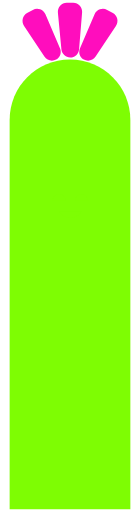
t = 0.00 s
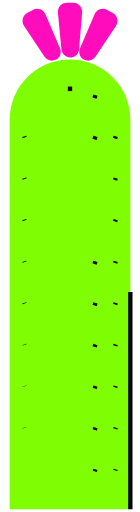
t = 1.20 s
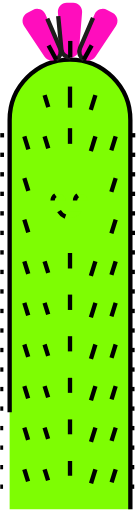
t = 2.40 s
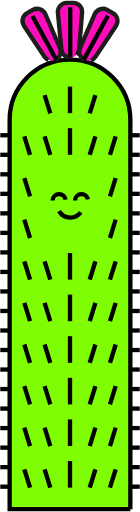
t = 3.60 s
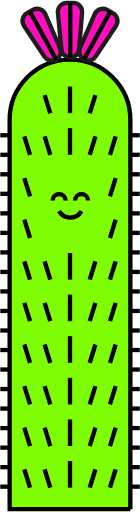
t = 4.80 s
t = 6.00 s: frame unchanged from t = 4.80 s, image omitted

The animated SVG that drew these frames (rendered in a browser with its animation timeline set to each time). Animation: 92 CSS @keyframes rules; one cycle of 7.20 s, repeats indefinitely.

<svg width="162px" height="492px" viewBox="0 0 162 592" version="1.1" xmlns="http://www.w3.org/2000/svg" xmlns:xlink="http://www.w3.org/1999/xlink" style="">
    <!-- Generator: Sketch 49.3 (51167) - http://www.bohemiancoding.com/sketch -->
    <desc>Created with Sketch.</desc>
    <defs></defs>
    <g id="Page-1" stroke="none" stroke-width="1" fill="none" fill-rule="evenodd">
        <g id="arrojadoa" transform="translate(0.000000, 2.000000)" fill-rule="nonzero" stroke-width="5">
            <path d="M150.84,587 L150.84,136.56 C150.839999,97.9884339 119.571566,66.7200021 81,66.7200021 C42.4284339,66.7200021 11.1600011,97.9884339 11.16,136.56 L11.16,587 L150.84,587 Z" id="Shape" stroke="#000000" fill="#7EFD03" class="edTJpVtj_0"></path>
            <path d="M81,97.95 L81,128.76" id="Shape" stroke="#000000" fill="#7EFD03" class="edTJpVtj_1"></path>
            <path d="M110.4,107.86 L103.8,129.06" id="Shape" stroke="#000000" fill="#7EFD03" class="edTJpVtj_2"></path>
            <path d="M110.4,155.7 L103.8,176.9" id="Shape" stroke="#000000" fill="#7EFD03" class="edTJpVtj_3"></path>
            <path d="M110.4,300.13 L103.8,321.33" id="Shape" stroke="#000000" fill="#7EFD03" class="edTJpVtj_4"></path>
            <path d="M110.4,348.28 L103.8,369.47" id="Shape" stroke="#000000" fill="#7EFD03" class="edTJpVtj_5"></path>
            <path d="M110.4,396.42 L103.8,417.62" id="Shape" stroke="#000000" fill="#7EFD03" class="edTJpVtj_6"></path>
            <path d="M110.4,444.56 L103.8,465.76" id="Shape" stroke="#000000" fill="#7EFD03" class="edTJpVtj_7"></path>
            <path d="M110.4,492.71 L103.8,513.9" id="Shape" stroke="#000000" fill="#7EFD03" class="edTJpVtj_8"></path>
            <path d="M110.4,540.85 L103.8,562.05" id="Shape" stroke="#000000" fill="#7EFD03" class="edTJpVtj_9"></path>
            <path d="M133.84,155.7 L127.24,176.9" id="Shape" stroke="#000000" fill="#7EFD03" class="edTJpVtj_10"></path>
            <path d="M133.84,203.85 L127.24,225.04" id="Shape" stroke="#000000" fill="#7EFD03" class="edTJpVtj_11"></path>
            <path d="M133.84,251.99 L127.24,273.19" id="Shape" stroke="#000000" fill="#7EFD03" class="edTJpVtj_12"></path>
            <path d="M133.84,300.13 L127.24,321.33" id="Shape" stroke="#000000" fill="#7EFD03" class="edTJpVtj_13"></path>
            <path d="M133.84,348.28 L127.24,369.47" id="Shape" stroke="#000000" fill="#7EFD03" class="edTJpVtj_14"></path>
            <path d="M133.84,396.42 L127.24,417.62" id="Shape" stroke="#000000" fill="#7EFD03" class="edTJpVtj_15"></path>
            <path d="M133.84,444.56 L127.24,465.76" id="Shape" stroke="#000000" fill="#7EFD03" class="edTJpVtj_16"></path>
            <path d="M133.84,492.71 L127.24,513.9" id="Shape" stroke="#000000" fill="#7EFD03" class="edTJpVtj_17"></path>
            <path d="M133.84,540.85 L127.24,562.05" id="Shape" stroke="#000000" fill="#7EFD03" class="edTJpVtj_18"></path>
            <path d="M28.16,155.7 L34.76,176.9" id="Shape" stroke="#000000" fill="#7EFD03" class="edTJpVtj_19"></path>
            <path d="M28.16,203.85 L34.76,225.04" id="Shape" stroke="#000000" fill="#7EFD03" class="edTJpVtj_20"></path>
            <path d="M28.16,251.99 L34.76,273.19" id="Shape" stroke="#000000" fill="#7EFD03" class="edTJpVtj_21"></path>
            <path d="M28.16,300.13 L34.76,321.33" id="Shape" stroke="#000000" fill="#7EFD03" class="edTJpVtj_22"></path>
            <path d="M28.16,348.28 L34.76,369.47" id="Shape" stroke="#000000" fill="#7EFD03" class="edTJpVtj_23"></path>
            <path d="M28.16,396.42 L34.76,417.62" id="Shape" stroke="#000000" fill="#7EFD03" class="edTJpVtj_24"></path>
            <path d="M28.16,444.56 L34.76,465.76" id="Shape" stroke="#000000" fill="#7EFD03" class="edTJpVtj_25"></path>
            <path d="M28.16,492.71 L34.76,513.9" id="Shape" stroke="#000000" fill="#7EFD03" class="edTJpVtj_26"></path>
            <path d="M28.16,540.85 L34.76,562.05" id="Shape" stroke="#000000" fill="#7EFD03" class="edTJpVtj_27"></path>
            <path d="M51.6,107.86 L58.2,129.06" id="Shape" stroke="#000000" fill="#7EFD03" class="edTJpVtj_28"></path>
            <path d="M51.6,155.7 L58.2,176.9" id="Shape" stroke="#000000" fill="#7EFD03" class="edTJpVtj_29"></path>
            <path d="M51.6,300.13 L58.2,321.33" id="Shape" stroke="#000000" fill="#7EFD03" class="edTJpVtj_30"></path>
            <path d="M51.6,348.28 L58.2,369.47" id="Shape" stroke="#000000" fill="#7EFD03" class="edTJpVtj_31"></path>
            <path d="M51.6,396.42 L58.2,417.62" id="Shape" stroke="#000000" fill="#7EFD03" class="edTJpVtj_32"></path>
            <path d="M51.6,444.56 L58.2,465.76" id="Shape" stroke="#000000" fill="#7EFD03" class="edTJpVtj_33"></path>
            <path d="M51.6,492.71 L58.2,513.9" id="Shape" stroke="#000000" fill="#7EFD03" class="edTJpVtj_34"></path>
            <path d="M51.6,540.85 L58.2,562.05" id="Shape" stroke="#000000" fill="#7EFD03" class="edTJpVtj_35"></path>
            <path d="M81,146.09 L81,176.9" id="Shape" stroke="#000000" fill="#7EFD03" class="edTJpVtj_36"></path>
            <path d="M81,290.52 L81,321.33" id="Shape" stroke="#000000" fill="#7EFD03" class="edTJpVtj_37"></path>
            <path d="M81,338.66 L81,369.47" id="Shape" stroke="#000000" fill="#7EFD03" class="edTJpVtj_38"></path>
            <path d="M81,386.8 L81,417.62" id="Shape" stroke="#000000" fill="#7EFD03" class="edTJpVtj_39"></path>
            <path d="M81,434.95 L81,465.76" id="Shape" stroke="#000000" fill="#7EFD03" class="edTJpVtj_40"></path>
            <path d="M81,483.09 L81,513.9" id="Shape" stroke="#000000" fill="#7EFD03" class="edTJpVtj_41"></path>
            <path d="M81,531.23 L81,562.05" id="Shape" stroke="#000000" fill="#7EFD03" class="edTJpVtj_42"></path>
            <path d="M150.84,154.3 L161.69,154.3" id="Shape" stroke="#000000" fill="#7EFD03" class="edTJpVtj_43"></path>
            <path d="M150.84,176.89 L161.69,176.89" id="Shape" stroke="#000000" fill="#7EFD03" class="edTJpVtj_44"></path>
            <path d="M150.84,199.48 L161.69,199.48" id="Shape" stroke="#000000" fill="#7EFD03" class="edTJpVtj_45"></path>
            <path d="M150.84,222.07 L161.69,222.07" id="Shape" stroke="#000000" fill="#7EFD03" class="edTJpVtj_46"></path>
            <path d="M150.84,244.66 L161.69,244.66" id="Shape" stroke="#000000" fill="#7EFD03" class="edTJpVtj_47"></path>
            <path d="M150.84,267.25 L161.69,267.25" id="Shape" stroke="#000000" fill="#7EFD03" class="edTJpVtj_48"></path>
            <path d="M150.84,289.84 L161.69,289.84" id="Shape" stroke="#000000" fill="#7EFD03" class="edTJpVtj_49"></path>
            <path d="M150.84,312.43 L161.69,312.43" id="Shape" stroke="#000000" fill="#7EFD03" class="edTJpVtj_50"></path>
            <path d="M150.84,335.02 L161.69,335.02" id="Shape" stroke="#000000" fill="#7EFD03" class="edTJpVtj_51"></path>
            <path d="M150.84,357.61 L161.69,357.61" id="Shape" stroke="#000000" fill="#7EFD03" class="edTJpVtj_52"></path>
            <path d="M150.84,380.2 L161.69,380.2" id="Shape" stroke="#000000" fill="#7EFD03" class="edTJpVtj_53"></path>
            <path d="M150.84,402.79 L161.69,402.79" id="Shape" stroke="#000000" fill="#7EFD03" class="edTJpVtj_54"></path>
            <path d="M150.84,425.38 L161.69,425.38" id="Shape" stroke="#000000" fill="#7EFD03" class="edTJpVtj_55"></path>
            <path d="M150.84,447.97 L161.69,447.97" id="Shape" stroke="#000000" fill="#7EFD03" class="edTJpVtj_56"></path>
            <path d="M150.84,470.56 L161.69,470.56" id="Shape" stroke="#000000" fill="#7EFD03" class="edTJpVtj_57"></path>
            <path d="M150.84,493.15 L161.69,493.15" id="Shape" stroke="#000000" fill="#7EFD03" class="edTJpVtj_58"></path>
            <path d="M150.84,515.74 L161.69,515.74" id="Shape" stroke="#000000" fill="#7EFD03" class="edTJpVtj_59"></path>
            <path d="M150.84,538.33 L161.69,538.33" id="Shape" stroke="#000000" fill="#7EFD03" class="edTJpVtj_60"></path>
            <path d="M150.84,560.92 L161.69,560.92" id="Shape" stroke="#000000" fill="#7EFD03" class="edTJpVtj_61"></path>
            <path d="M0.31,154.3 L11.16,154.3" id="Shape" stroke="#000000" fill="#7EFD03" class="edTJpVtj_62"></path>
            <path d="M0.31,176.89 L11.16,176.89" id="Shape" stroke="#000000" fill="#7EFD03" class="edTJpVtj_63"></path>
            <path d="M0.31,199.48 L11.16,199.48" id="Shape" stroke="#000000" fill="#7EFD03" class="edTJpVtj_64"></path>
            <path d="M0.31,222.07 L11.16,222.07" id="Shape" stroke="#000000" fill="#7EFD03" class="edTJpVtj_65"></path>
            <path d="M0.31,244.66 L11.16,244.66" id="Shape" stroke="#000000" fill="#7EFD03" class="edTJpVtj_66"></path>
            <path d="M0.31,267.25 L11.16,267.25" id="Shape" stroke="#000000" fill="#7EFD03" class="edTJpVtj_67"></path>
            <path d="M0.31,289.84 L11.16,289.84" id="Shape" stroke="#000000" fill="#7EFD03" class="edTJpVtj_68"></path>
            <path d="M0.31,312.43 L11.16,312.43" id="Shape" stroke="#000000" fill="#7EFD03" class="edTJpVtj_69"></path>
            <path d="M0.31,335.02 L11.16,335.02" id="Shape" stroke="#000000" fill="#7EFD03" class="edTJpVtj_70"></path>
            <path d="M0.31,357.61 L11.16,357.61" id="Shape" stroke="#000000" fill="#7EFD03" class="edTJpVtj_71"></path>
            <path d="M0.31,380.2 L11.16,380.2" id="Shape" stroke="#000000" fill="#7EFD03" class="edTJpVtj_72"></path>
            <path d="M0.31,402.79 L11.16,402.79" id="Shape" stroke="#000000" fill="#7EFD03" class="edTJpVtj_73"></path>
            <path d="M0.31,425.38 L11.16,425.38" id="Shape" stroke="#000000" fill="#7EFD03" class="edTJpVtj_74"></path>
            <path d="M0.31,447.97 L11.16,447.97" id="Shape" stroke="#000000" fill="#7EFD03" class="edTJpVtj_75"></path>
            <path d="M0.31,470.56 L11.16,470.56" id="Shape" stroke="#000000" fill="#7EFD03" class="edTJpVtj_76"></path>
            <path d="M0.31,493.15 L11.16,493.15" id="Shape" stroke="#000000" fill="#7EFD03" class="edTJpVtj_77"></path>
            <path d="M0.31,515.74 L11.16,515.74" id="Shape" stroke="#000000" fill="#7EFD03" class="edTJpVtj_78"></path>
            <path d="M0.31,538.33 L11.16,538.33" id="Shape" stroke="#000000" fill="#7EFD03" class="edTJpVtj_79"></path>
            <path d="M0.31,560.92 L11.16,560.92" id="Shape" stroke="#000000" fill="#7EFD03" class="edTJpVtj_80"></path>
            <path d="M81.29,64.38 C75.9468816,64.3275553 71.5183351,60.2236824 71.06,54.9 L67,12.51 C66.6998184,9.60057407 67.6338743,6.69864986 69.5748096,4.51058266 C71.515745,2.32251546 74.2855397,1.0489921 77.21,1 L84.79,1 C87.6867387,1.0495319 90.4323595,2.30169325 92.3689912,4.45645683 C94.3056229,6.61122041 95.2587514,9.4744158 95,12.36 L91.5,54.75 C91.1158893,60.125304 86.6785631,64.3105588 81.29,64.38 Z" id="Shape" stroke="#1D1D1B" fill="#FF0DBD" class="edTJpVtj_81"></path>
            <path d="M97,66.76 C92.3421916,64.1334284 90.4419635,58.3981157 92.61,53.51 L109.45,14.4 C110.580093,11.6838031 112.804728,9.57118006 115.575636,8.58279441 C118.346544,7.59440876 121.406003,7.82218977 124,9.21 L130.64,12.87 C133.173744,14.3055187 134.991954,16.7349572 135.654819,19.5706551 C136.317685,22.4063529 135.764836,25.3900444 134.13,27.8 L110.63,63.25 C107.694676,67.7919076 101.763997,69.3191772 97,66.76 Z" id="Shape" stroke="#1D1D1B" fill="#FF0DBD" class="edTJpVtj_82"></path>
            <path d="M65,66.76 C69.6578084,64.1334284 71.5580365,58.3981157 69.39,53.51 L52.58,14.4 C51.4508138,11.6754881 49.2209555,9.55638675 46.4424978,8.56734726 C43.66404,7.57830778 40.5967379,7.81179438 38,9.21 L31.36,12.87 C28.8262559,14.3055187 27.0080462,16.7349572 26.3451805,19.5706551 C25.6823148,22.4063529 26.2351645,25.3900444 27.87,27.8 L51.37,63.25 C54.305324,67.7919076 60.2360034,69.3191772 65,66.76 Z" id="Shape" stroke="#1D1D1B" fill="#FF0DBD" class="edTJpVtj_83"></path>
            <path d="M68.31,242.08 C71.0189214,246.687969 75.964756,249.517592 81.31,249.517592 C86.655244,249.517592 91.6010786,246.687969 94.31,242.08" id="Shape" stroke="#000000" fill="#7EFD03" class="edTJpVtj_84"></path>
            <path d="M60.84,229.75 C60.9881386,225.673497 64.3358059,222.445273 68.415,222.445273 C72.4941941,222.445273 75.8418614,225.673497 75.99,229.75" id="Shape" stroke="#000000" fill="#7EFD03" class="edTJpVtj_85"></path>
            <path d="M86.78,229.75 C86.9281386,225.673497 90.2758059,222.445273 94.355,222.445273 C98.4341941,222.445273 101.781861,225.673497 101.93,229.75" id="Shape" stroke="#000000" fill="#7EFD03" class="edTJpVtj_86"></path>
            <path d="M81.29,64.38 L81.29,0.96" id="Shape" stroke="#000000" fill="#7EFD03" class="edTJpVtj_87"></path>
            <path d="M96.97,66.76 L127.58,11.2" id="Shape" stroke="#000000" fill="#7EFD03" class="edTJpVtj_88"></path>
            <path d="M65.03,66.76 L34.66,11.07" id="Shape" stroke="#000000" fill="#7EFD03" class="edTJpVtj_89"></path>
        </g>
    </g>
<style data-made-with="vivus-instant">.edTJpVtj_0{stroke-dasharray:1260 1262;stroke-dashoffset:1261;animation:edTJpVtj_draw_0 7200ms linear 0ms infinite,edTJpVtj_fade 7200ms linear 0ms infinite;}.edTJpVtj_1{stroke-dasharray:31 33;stroke-dashoffset:32;animation:edTJpVtj_draw_1 7200ms linear 0ms infinite,edTJpVtj_fade 7200ms linear 0ms infinite;}.edTJpVtj_2{stroke-dasharray:23 25;stroke-dashoffset:24;animation:edTJpVtj_draw_2 7200ms linear 0ms infinite,edTJpVtj_fade 7200ms linear 0ms infinite;}.edTJpVtj_3{stroke-dasharray:23 25;stroke-dashoffset:24;animation:edTJpVtj_draw_3 7200ms linear 0ms infinite,edTJpVtj_fade 7200ms linear 0ms infinite;}.edTJpVtj_4{stroke-dasharray:23 25;stroke-dashoffset:24;animation:edTJpVtj_draw_4 7200ms linear 0ms infinite,edTJpVtj_fade 7200ms linear 0ms infinite;}.edTJpVtj_5{stroke-dasharray:23 25;stroke-dashoffset:24;animation:edTJpVtj_draw_5 7200ms linear 0ms infinite,edTJpVtj_fade 7200ms linear 0ms infinite;}.edTJpVtj_6{stroke-dasharray:23 25;stroke-dashoffset:24;animation:edTJpVtj_draw_6 7200ms linear 0ms infinite,edTJpVtj_fade 7200ms linear 0ms infinite;}.edTJpVtj_7{stroke-dasharray:23 25;stroke-dashoffset:24;animation:edTJpVtj_draw_7 7200ms linear 0ms infinite,edTJpVtj_fade 7200ms linear 0ms infinite;}.edTJpVtj_8{stroke-dasharray:23 25;stroke-dashoffset:24;animation:edTJpVtj_draw_8 7200ms linear 0ms infinite,edTJpVtj_fade 7200ms linear 0ms infinite;}.edTJpVtj_9{stroke-dasharray:23 25;stroke-dashoffset:24;animation:edTJpVtj_draw_9 7200ms linear 0ms infinite,edTJpVtj_fade 7200ms linear 0ms infinite;}.edTJpVtj_10{stroke-dasharray:23 25;stroke-dashoffset:24;animation:edTJpVtj_draw_10 7200ms linear 0ms infinite,edTJpVtj_fade 7200ms linear 0ms infinite;}.edTJpVtj_11{stroke-dasharray:23 25;stroke-dashoffset:24;animation:edTJpVtj_draw_11 7200ms linear 0ms infinite,edTJpVtj_fade 7200ms linear 0ms infinite;}.edTJpVtj_12{stroke-dasharray:23 25;stroke-dashoffset:24;animation:edTJpVtj_draw_12 7200ms linear 0ms infinite,edTJpVtj_fade 7200ms linear 0ms infinite;}.edTJpVtj_13{stroke-dasharray:23 25;stroke-dashoffset:24;animation:edTJpVtj_draw_13 7200ms linear 0ms infinite,edTJpVtj_fade 7200ms linear 0ms infinite;}.edTJpVtj_14{stroke-dasharray:23 25;stroke-dashoffset:24;animation:edTJpVtj_draw_14 7200ms linear 0ms infinite,edTJpVtj_fade 7200ms linear 0ms infinite;}.edTJpVtj_15{stroke-dasharray:23 25;stroke-dashoffset:24;animation:edTJpVtj_draw_15 7200ms linear 0ms infinite,edTJpVtj_fade 7200ms linear 0ms infinite;}.edTJpVtj_16{stroke-dasharray:23 25;stroke-dashoffset:24;animation:edTJpVtj_draw_16 7200ms linear 0ms infinite,edTJpVtj_fade 7200ms linear 0ms infinite;}.edTJpVtj_17{stroke-dasharray:23 25;stroke-dashoffset:24;animation:edTJpVtj_draw_17 7200ms linear 0ms infinite,edTJpVtj_fade 7200ms linear 0ms infinite;}.edTJpVtj_18{stroke-dasharray:23 25;stroke-dashoffset:24;animation:edTJpVtj_draw_18 7200ms linear 0ms infinite,edTJpVtj_fade 7200ms linear 0ms infinite;}.edTJpVtj_19{stroke-dasharray:23 25;stroke-dashoffset:24;animation:edTJpVtj_draw_19 7200ms linear 0ms infinite,edTJpVtj_fade 7200ms linear 0ms infinite;}.edTJpVtj_20{stroke-dasharray:23 25;stroke-dashoffset:24;animation:edTJpVtj_draw_20 7200ms linear 0ms infinite,edTJpVtj_fade 7200ms linear 0ms infinite;}.edTJpVtj_21{stroke-dasharray:23 25;stroke-dashoffset:24;animation:edTJpVtj_draw_21 7200ms linear 0ms infinite,edTJpVtj_fade 7200ms linear 0ms infinite;}.edTJpVtj_22{stroke-dasharray:23 25;stroke-dashoffset:24;animation:edTJpVtj_draw_22 7200ms linear 0ms infinite,edTJpVtj_fade 7200ms linear 0ms infinite;}.edTJpVtj_23{stroke-dasharray:23 25;stroke-dashoffset:24;animation:edTJpVtj_draw_23 7200ms linear 0ms infinite,edTJpVtj_fade 7200ms linear 0ms infinite;}.edTJpVtj_24{stroke-dasharray:23 25;stroke-dashoffset:24;animation:edTJpVtj_draw_24 7200ms linear 0ms infinite,edTJpVtj_fade 7200ms linear 0ms infinite;}.edTJpVtj_25{stroke-dasharray:23 25;stroke-dashoffset:24;animation:edTJpVtj_draw_25 7200ms linear 0ms infinite,edTJpVtj_fade 7200ms linear 0ms infinite;}.edTJpVtj_26{stroke-dasharray:23 25;stroke-dashoffset:24;animation:edTJpVtj_draw_26 7200ms linear 0ms infinite,edTJpVtj_fade 7200ms linear 0ms infinite;}.edTJpVtj_27{stroke-dasharray:23 25;stroke-dashoffset:24;animation:edTJpVtj_draw_27 7200ms linear 0ms infinite,edTJpVtj_fade 7200ms linear 0ms infinite;}.edTJpVtj_28{stroke-dasharray:23 25;stroke-dashoffset:24;animation:edTJpVtj_draw_28 7200ms linear 0ms infinite,edTJpVtj_fade 7200ms linear 0ms infinite;}.edTJpVtj_29{stroke-dasharray:23 25;stroke-dashoffset:24;animation:edTJpVtj_draw_29 7200ms linear 0ms infinite,edTJpVtj_fade 7200ms linear 0ms infinite;}.edTJpVtj_30{stroke-dasharray:23 25;stroke-dashoffset:24;animation:edTJpVtj_draw_30 7200ms linear 0ms infinite,edTJpVtj_fade 7200ms linear 0ms infinite;}.edTJpVtj_31{stroke-dasharray:23 25;stroke-dashoffset:24;animation:edTJpVtj_draw_31 7200ms linear 0ms infinite,edTJpVtj_fade 7200ms linear 0ms infinite;}.edTJpVtj_32{stroke-dasharray:23 25;stroke-dashoffset:24;animation:edTJpVtj_draw_32 7200ms linear 0ms infinite,edTJpVtj_fade 7200ms linear 0ms infinite;}.edTJpVtj_33{stroke-dasharray:23 25;stroke-dashoffset:24;animation:edTJpVtj_draw_33 7200ms linear 0ms infinite,edTJpVtj_fade 7200ms linear 0ms infinite;}.edTJpVtj_34{stroke-dasharray:23 25;stroke-dashoffset:24;animation:edTJpVtj_draw_34 7200ms linear 0ms infinite,edTJpVtj_fade 7200ms linear 0ms infinite;}.edTJpVtj_35{stroke-dasharray:23 25;stroke-dashoffset:24;animation:edTJpVtj_draw_35 7200ms linear 0ms infinite,edTJpVtj_fade 7200ms linear 0ms infinite;}.edTJpVtj_36{stroke-dasharray:31 33;stroke-dashoffset:32;animation:edTJpVtj_draw_36 7200ms linear 0ms infinite,edTJpVtj_fade 7200ms linear 0ms infinite;}.edTJpVtj_37{stroke-dasharray:31 33;stroke-dashoffset:32;animation:edTJpVtj_draw_37 7200ms linear 0ms infinite,edTJpVtj_fade 7200ms linear 0ms infinite;}.edTJpVtj_38{stroke-dasharray:31 33;stroke-dashoffset:32;animation:edTJpVtj_draw_38 7200ms linear 0ms infinite,edTJpVtj_fade 7200ms linear 0ms infinite;}.edTJpVtj_39{stroke-dasharray:31 33;stroke-dashoffset:32;animation:edTJpVtj_draw_39 7200ms linear 0ms infinite,edTJpVtj_fade 7200ms linear 0ms infinite;}.edTJpVtj_40{stroke-dasharray:31 33;stroke-dashoffset:32;animation:edTJpVtj_draw_40 7200ms linear 0ms infinite,edTJpVtj_fade 7200ms linear 0ms infinite;}.edTJpVtj_41{stroke-dasharray:31 33;stroke-dashoffset:32;animation:edTJpVtj_draw_41 7200ms linear 0ms infinite,edTJpVtj_fade 7200ms linear 0ms infinite;}.edTJpVtj_42{stroke-dasharray:31 33;stroke-dashoffset:32;animation:edTJpVtj_draw_42 7200ms linear 0ms infinite,edTJpVtj_fade 7200ms linear 0ms infinite;}.edTJpVtj_43{stroke-dasharray:11 13;stroke-dashoffset:12;animation:edTJpVtj_draw_43 7200ms linear 0ms infinite,edTJpVtj_fade 7200ms linear 0ms infinite;}.edTJpVtj_44{stroke-dasharray:11 13;stroke-dashoffset:12;animation:edTJpVtj_draw_44 7200ms linear 0ms infinite,edTJpVtj_fade 7200ms linear 0ms infinite;}.edTJpVtj_45{stroke-dasharray:11 13;stroke-dashoffset:12;animation:edTJpVtj_draw_45 7200ms linear 0ms infinite,edTJpVtj_fade 7200ms linear 0ms infinite;}.edTJpVtj_46{stroke-dasharray:11 13;stroke-dashoffset:12;animation:edTJpVtj_draw_46 7200ms linear 0ms infinite,edTJpVtj_fade 7200ms linear 0ms infinite;}.edTJpVtj_47{stroke-dasharray:11 13;stroke-dashoffset:12;animation:edTJpVtj_draw_47 7200ms linear 0ms infinite,edTJpVtj_fade 7200ms linear 0ms infinite;}.edTJpVtj_48{stroke-dasharray:11 13;stroke-dashoffset:12;animation:edTJpVtj_draw_48 7200ms linear 0ms infinite,edTJpVtj_fade 7200ms linear 0ms infinite;}.edTJpVtj_49{stroke-dasharray:11 13;stroke-dashoffset:12;animation:edTJpVtj_draw_49 7200ms linear 0ms infinite,edTJpVtj_fade 7200ms linear 0ms infinite;}.edTJpVtj_50{stroke-dasharray:11 13;stroke-dashoffset:12;animation:edTJpVtj_draw_50 7200ms linear 0ms infinite,edTJpVtj_fade 7200ms linear 0ms infinite;}.edTJpVtj_51{stroke-dasharray:11 13;stroke-dashoffset:12;animation:edTJpVtj_draw_51 7200ms linear 0ms infinite,edTJpVtj_fade 7200ms linear 0ms infinite;}.edTJpVtj_52{stroke-dasharray:11 13;stroke-dashoffset:12;animation:edTJpVtj_draw_52 7200ms linear 0ms infinite,edTJpVtj_fade 7200ms linear 0ms infinite;}.edTJpVtj_53{stroke-dasharray:11 13;stroke-dashoffset:12;animation:edTJpVtj_draw_53 7200ms linear 0ms infinite,edTJpVtj_fade 7200ms linear 0ms infinite;}.edTJpVtj_54{stroke-dasharray:11 13;stroke-dashoffset:12;animation:edTJpVtj_draw_54 7200ms linear 0ms infinite,edTJpVtj_fade 7200ms linear 0ms infinite;}.edTJpVtj_55{stroke-dasharray:11 13;stroke-dashoffset:12;animation:edTJpVtj_draw_55 7200ms linear 0ms infinite,edTJpVtj_fade 7200ms linear 0ms infinite;}.edTJpVtj_56{stroke-dasharray:11 13;stroke-dashoffset:12;animation:edTJpVtj_draw_56 7200ms linear 0ms infinite,edTJpVtj_fade 7200ms linear 0ms infinite;}.edTJpVtj_57{stroke-dasharray:11 13;stroke-dashoffset:12;animation:edTJpVtj_draw_57 7200ms linear 0ms infinite,edTJpVtj_fade 7200ms linear 0ms infinite;}.edTJpVtj_58{stroke-dasharray:11 13;stroke-dashoffset:12;animation:edTJpVtj_draw_58 7200ms linear 0ms infinite,edTJpVtj_fade 7200ms linear 0ms infinite;}.edTJpVtj_59{stroke-dasharray:11 13;stroke-dashoffset:12;animation:edTJpVtj_draw_59 7200ms linear 0ms infinite,edTJpVtj_fade 7200ms linear 0ms infinite;}.edTJpVtj_60{stroke-dasharray:11 13;stroke-dashoffset:12;animation:edTJpVtj_draw_60 7200ms linear 0ms infinite,edTJpVtj_fade 7200ms linear 0ms infinite;}.edTJpVtj_61{stroke-dasharray:11 13;stroke-dashoffset:12;animation:edTJpVtj_draw_61 7200ms linear 0ms infinite,edTJpVtj_fade 7200ms linear 0ms infinite;}.edTJpVtj_62{stroke-dasharray:11 13;stroke-dashoffset:12;animation:edTJpVtj_draw_62 7200ms linear 0ms infinite,edTJpVtj_fade 7200ms linear 0ms infinite;}.edTJpVtj_63{stroke-dasharray:11 13;stroke-dashoffset:12;animation:edTJpVtj_draw_63 7200ms linear 0ms infinite,edTJpVtj_fade 7200ms linear 0ms infinite;}.edTJpVtj_64{stroke-dasharray:11 13;stroke-dashoffset:12;animation:edTJpVtj_draw_64 7200ms linear 0ms infinite,edTJpVtj_fade 7200ms linear 0ms infinite;}.edTJpVtj_65{stroke-dasharray:11 13;stroke-dashoffset:12;animation:edTJpVtj_draw_65 7200ms linear 0ms infinite,edTJpVtj_fade 7200ms linear 0ms infinite;}.edTJpVtj_66{stroke-dasharray:11 13;stroke-dashoffset:12;animation:edTJpVtj_draw_66 7200ms linear 0ms infinite,edTJpVtj_fade 7200ms linear 0ms infinite;}.edTJpVtj_67{stroke-dasharray:11 13;stroke-dashoffset:12;animation:edTJpVtj_draw_67 7200ms linear 0ms infinite,edTJpVtj_fade 7200ms linear 0ms infinite;}.edTJpVtj_68{stroke-dasharray:11 13;stroke-dashoffset:12;animation:edTJpVtj_draw_68 7200ms linear 0ms infinite,edTJpVtj_fade 7200ms linear 0ms infinite;}.edTJpVtj_69{stroke-dasharray:11 13;stroke-dashoffset:12;animation:edTJpVtj_draw_69 7200ms linear 0ms infinite,edTJpVtj_fade 7200ms linear 0ms infinite;}.edTJpVtj_70{stroke-dasharray:11 13;stroke-dashoffset:12;animation:edTJpVtj_draw_70 7200ms linear 0ms infinite,edTJpVtj_fade 7200ms linear 0ms infinite;}.edTJpVtj_71{stroke-dasharray:11 13;stroke-dashoffset:12;animation:edTJpVtj_draw_71 7200ms linear 0ms infinite,edTJpVtj_fade 7200ms linear 0ms infinite;}.edTJpVtj_72{stroke-dasharray:11 13;stroke-dashoffset:12;animation:edTJpVtj_draw_72 7200ms linear 0ms infinite,edTJpVtj_fade 7200ms linear 0ms infinite;}.edTJpVtj_73{stroke-dasharray:11 13;stroke-dashoffset:12;animation:edTJpVtj_draw_73 7200ms linear 0ms infinite,edTJpVtj_fade 7200ms linear 0ms infinite;}.edTJpVtj_74{stroke-dasharray:11 13;stroke-dashoffset:12;animation:edTJpVtj_draw_74 7200ms linear 0ms infinite,edTJpVtj_fade 7200ms linear 0ms infinite;}.edTJpVtj_75{stroke-dasharray:11 13;stroke-dashoffset:12;animation:edTJpVtj_draw_75 7200ms linear 0ms infinite,edTJpVtj_fade 7200ms linear 0ms infinite;}.edTJpVtj_76{stroke-dasharray:11 13;stroke-dashoffset:12;animation:edTJpVtj_draw_76 7200ms linear 0ms infinite,edTJpVtj_fade 7200ms linear 0ms infinite;}.edTJpVtj_77{stroke-dasharray:11 13;stroke-dashoffset:12;animation:edTJpVtj_draw_77 7200ms linear 0ms infinite,edTJpVtj_fade 7200ms linear 0ms infinite;}.edTJpVtj_78{stroke-dasharray:11 13;stroke-dashoffset:12;animation:edTJpVtj_draw_78 7200ms linear 0ms infinite,edTJpVtj_fade 7200ms linear 0ms infinite;}.edTJpVtj_79{stroke-dasharray:11 13;stroke-dashoffset:12;animation:edTJpVtj_draw_79 7200ms linear 0ms infinite,edTJpVtj_fade 7200ms linear 0ms infinite;}.edTJpVtj_80{stroke-dasharray:11 13;stroke-dashoffset:12;animation:edTJpVtj_draw_80 7200ms linear 0ms infinite,edTJpVtj_fade 7200ms linear 0ms infinite;}.edTJpVtj_81{stroke-dasharray:158 160;stroke-dashoffset:159;animation:edTJpVtj_draw_81 7200ms linear 0ms infinite,edTJpVtj_fade 7200ms linear 0ms infinite;}.edTJpVtj_82{stroke-dasharray:159 161;stroke-dashoffset:160;animation:edTJpVtj_draw_82 7200ms linear 0ms infinite,edTJpVtj_fade 7200ms linear 0ms infinite;}.edTJpVtj_83{stroke-dasharray:159 161;stroke-dashoffset:160;animation:edTJpVtj_draw_83 7200ms linear 0ms infinite,edTJpVtj_fade 7200ms linear 0ms infinite;}.edTJpVtj_84{stroke-dasharray:32 34;stroke-dashoffset:33;animation:edTJpVtj_draw_84 7200ms linear 0ms infinite,edTJpVtj_fade 7200ms linear 0ms infinite;}.edTJpVtj_85{stroke-dasharray:24 26;stroke-dashoffset:25;animation:edTJpVtj_draw_85 7200ms linear 0ms infinite,edTJpVtj_fade 7200ms linear 0ms infinite;}.edTJpVtj_86{stroke-dasharray:24 26;stroke-dashoffset:25;animation:edTJpVtj_draw_86 7200ms linear 0ms infinite,edTJpVtj_fade 7200ms linear 0ms infinite;}.edTJpVtj_87{stroke-dasharray:64 66;stroke-dashoffset:65;animation:edTJpVtj_draw_87 7200ms linear 0ms infinite,edTJpVtj_fade 7200ms linear 0ms infinite;}.edTJpVtj_88{stroke-dasharray:64 66;stroke-dashoffset:65;animation:edTJpVtj_draw_88 7200ms linear 0ms infinite,edTJpVtj_fade 7200ms linear 0ms infinite;}.edTJpVtj_89{stroke-dasharray:64 66;stroke-dashoffset:65;animation:edTJpVtj_draw_89 7200ms linear 0ms infinite,edTJpVtj_fade 7200ms linear 0ms infinite;}@keyframes edTJpVtj_draw{100%{stroke-dashoffset:0;}}@keyframes edTJpVtj_fade{0%{stroke-opacity:1;}94.44444444444444%{stroke-opacity:1;}100%{stroke-opacity:0;}}@keyframes edTJpVtj_draw_0{11.11111111111111%{stroke-dashoffset: 1261}38.88888888888889%{ stroke-dashoffset: 0;}100%{ stroke-dashoffset: 0;}}@keyframes edTJpVtj_draw_1{11.267166042446943%{stroke-dashoffset: 32}39.04494382022472%{ stroke-dashoffset: 0;}100%{ stroke-dashoffset: 0;}}@keyframes edTJpVtj_draw_2{11.423220973782772%{stroke-dashoffset: 24}39.20099875156055%{ stroke-dashoffset: 0;}100%{ stroke-dashoffset: 0;}}@keyframes edTJpVtj_draw_3{11.579275905118603%{stroke-dashoffset: 24}39.35705368289638%{ stroke-dashoffset: 0;}100%{ stroke-dashoffset: 0;}}@keyframes edTJpVtj_draw_4{11.735330836454432%{stroke-dashoffset: 24}39.51310861423221%{ stroke-dashoffset: 0;}100%{ stroke-dashoffset: 0;}}@keyframes edTJpVtj_draw_5{11.891385767790261%{stroke-dashoffset: 24}39.66916354556804%{ stroke-dashoffset: 0;}100%{ stroke-dashoffset: 0;}}@keyframes edTJpVtj_draw_6{12.047440699126092%{stroke-dashoffset: 24}39.82521847690387%{ stroke-dashoffset: 0;}100%{ stroke-dashoffset: 0;}}@keyframes edTJpVtj_draw_7{12.203495630461921%{stroke-dashoffset: 24}39.9812734082397%{ stroke-dashoffset: 0;}100%{ stroke-dashoffset: 0;}}@keyframes edTJpVtj_draw_8{12.359550561797752%{stroke-dashoffset: 24}40.13732833957553%{ stroke-dashoffset: 0;}100%{ stroke-dashoffset: 0;}}@keyframes edTJpVtj_draw_9{12.515605493133583%{stroke-dashoffset: 24}40.29338327091136%{ stroke-dashoffset: 0;}100%{ stroke-dashoffset: 0;}}@keyframes edTJpVtj_draw_10{12.671660424469414%{stroke-dashoffset: 24}40.44943820224719%{ stroke-dashoffset: 0;}100%{ stroke-dashoffset: 0;}}@keyframes edTJpVtj_draw_11{12.827715355805244%{stroke-dashoffset: 24}40.60549313358302%{ stroke-dashoffset: 0;}100%{ stroke-dashoffset: 0;}}@keyframes edTJpVtj_draw_12{12.983770287141075%{stroke-dashoffset: 24}40.76154806491885%{ stroke-dashoffset: 0;}100%{ stroke-dashoffset: 0;}}@keyframes edTJpVtj_draw_13{13.139825218476902%{stroke-dashoffset: 24}40.91760299625468%{ stroke-dashoffset: 0;}100%{ stroke-dashoffset: 0;}}@keyframes edTJpVtj_draw_14{13.295880149812733%{stroke-dashoffset: 24}41.07365792759051%{ stroke-dashoffset: 0;}100%{ stroke-dashoffset: 0;}}@keyframes edTJpVtj_draw_15{13.451935081148564%{stroke-dashoffset: 24}41.22971285892634%{ stroke-dashoffset: 0;}100%{ stroke-dashoffset: 0;}}@keyframes edTJpVtj_draw_16{13.607990012484395%{stroke-dashoffset: 24}41.385767790262165%{ stroke-dashoffset: 0;}100%{ stroke-dashoffset: 0;}}@keyframes edTJpVtj_draw_17{13.764044943820226%{stroke-dashoffset: 24}41.541822721598%{ stroke-dashoffset: 0;}100%{ stroke-dashoffset: 0;}}@keyframes edTJpVtj_draw_18{13.920099875156055%{stroke-dashoffset: 24}41.697877652933826%{ stroke-dashoffset: 0;}100%{ stroke-dashoffset: 0;}}@keyframes edTJpVtj_draw_19{14.076154806491886%{stroke-dashoffset: 24}41.853932584269664%{ stroke-dashoffset: 0;}100%{ stroke-dashoffset: 0;}}@keyframes edTJpVtj_draw_20{14.232209737827715%{stroke-dashoffset: 24}42.00998751560549%{ stroke-dashoffset: 0;}100%{ stroke-dashoffset: 0;}}@keyframes edTJpVtj_draw_21{14.388264669163545%{stroke-dashoffset: 24}42.16604244694132%{ stroke-dashoffset: 0;}100%{ stroke-dashoffset: 0;}}@keyframes edTJpVtj_draw_22{14.544319600499374%{stroke-dashoffset: 24}42.32209737827715%{ stroke-dashoffset: 0;}100%{ stroke-dashoffset: 0;}}@keyframes edTJpVtj_draw_23{14.700374531835209%{stroke-dashoffset: 24}42.47815230961299%{ stroke-dashoffset: 0;}100%{ stroke-dashoffset: 0;}}@keyframes edTJpVtj_draw_24{14.85642946317104%{stroke-dashoffset: 24}42.63420724094882%{ stroke-dashoffset: 0;}100%{ stroke-dashoffset: 0;}}@keyframes edTJpVtj_draw_25{15.012484394506867%{stroke-dashoffset: 24}42.79026217228464%{ stroke-dashoffset: 0;}100%{ stroke-dashoffset: 0;}}@keyframes edTJpVtj_draw_26{15.168539325842698%{stroke-dashoffset: 24}42.94631710362047%{ stroke-dashoffset: 0;}100%{ stroke-dashoffset: 0;}}@keyframes edTJpVtj_draw_27{15.324594257178529%{stroke-dashoffset: 24}43.1023720349563%{ stroke-dashoffset: 0;}100%{ stroke-dashoffset: 0;}}@keyframes edTJpVtj_draw_28{15.48064918851436%{stroke-dashoffset: 24}43.25842696629214%{ stroke-dashoffset: 0;}100%{ stroke-dashoffset: 0;}}@keyframes edTJpVtj_draw_29{15.63670411985019%{stroke-dashoffset: 24}43.414481897627965%{ stroke-dashoffset: 0;}100%{ stroke-dashoffset: 0;}}@keyframes edTJpVtj_draw_30{15.792759051186017%{stroke-dashoffset: 24}43.570536828963796%{ stroke-dashoffset: 0;}100%{ stroke-dashoffset: 0;}}@keyframes edTJpVtj_draw_31{15.948813982521848%{stroke-dashoffset: 24}43.72659176029962%{ stroke-dashoffset: 0;}100%{ stroke-dashoffset: 0;}}@keyframes edTJpVtj_draw_32{16.10486891385768%{stroke-dashoffset: 24}43.88264669163546%{ stroke-dashoffset: 0;}100%{ stroke-dashoffset: 0;}}@keyframes edTJpVtj_draw_33{16.26092384519351%{stroke-dashoffset: 24}44.03870162297129%{ stroke-dashoffset: 0;}100%{ stroke-dashoffset: 0;}}@keyframes edTJpVtj_draw_34{16.41697877652934%{stroke-dashoffset: 24}44.19475655430712%{ stroke-dashoffset: 0;}100%{ stroke-dashoffset: 0;}}@keyframes edTJpVtj_draw_35{16.573033707865168%{stroke-dashoffset: 24}44.35081148564294%{ stroke-dashoffset: 0;}100%{ stroke-dashoffset: 0;}}@keyframes edTJpVtj_draw_36{16.729088639201%{stroke-dashoffset: 32}44.506866416978774%{ stroke-dashoffset: 0;}100%{ stroke-dashoffset: 0;}}@keyframes edTJpVtj_draw_37{16.88514357053683%{stroke-dashoffset: 32}44.662921348314605%{ stroke-dashoffset: 0;}100%{ stroke-dashoffset: 0;}}@keyframes edTJpVtj_draw_38{17.04119850187266%{stroke-dashoffset: 32}44.81897627965044%{ stroke-dashoffset: 0;}100%{ stroke-dashoffset: 0;}}@keyframes edTJpVtj_draw_39{17.19725343320849%{stroke-dashoffset: 32}44.975031210986266%{ stroke-dashoffset: 0;}100%{ stroke-dashoffset: 0;}}@keyframes edTJpVtj_draw_40{17.35330836454432%{stroke-dashoffset: 32}45.1310861423221%{ stroke-dashoffset: 0;}100%{ stroke-dashoffset: 0;}}@keyframes edTJpVtj_draw_41{17.50936329588015%{stroke-dashoffset: 32}45.28714107365792%{ stroke-dashoffset: 0;}100%{ stroke-dashoffset: 0;}}@keyframes edTJpVtj_draw_42{17.66541822721598%{stroke-dashoffset: 32}45.44319600499376%{ stroke-dashoffset: 0;}100%{ stroke-dashoffset: 0;}}@keyframes edTJpVtj_draw_43{17.82147315855181%{stroke-dashoffset: 12}45.5992509363296%{ stroke-dashoffset: 0;}100%{ stroke-dashoffset: 0;}}@keyframes edTJpVtj_draw_44{17.97752808988764%{stroke-dashoffset: 12}45.75530586766542%{ stroke-dashoffset: 0;}100%{ stroke-dashoffset: 0;}}@keyframes edTJpVtj_draw_45{18.13358302122347%{stroke-dashoffset: 12}45.91136079900125%{ stroke-dashoffset: 0;}100%{ stroke-dashoffset: 0;}}@keyframes edTJpVtj_draw_46{18.289637952559303%{stroke-dashoffset: 12}46.06741573033708%{ stroke-dashoffset: 0;}100%{ stroke-dashoffset: 0;}}@keyframes edTJpVtj_draw_47{18.44569288389513%{stroke-dashoffset: 12}46.22347066167291%{ stroke-dashoffset: 0;}100%{ stroke-dashoffset: 0;}}@keyframes edTJpVtj_draw_48{18.60174781523096%{stroke-dashoffset: 12}46.379525593008744%{ stroke-dashoffset: 0;}100%{ stroke-dashoffset: 0;}}@keyframes edTJpVtj_draw_49{18.757802746566792%{stroke-dashoffset: 12}46.535580524344574%{ stroke-dashoffset: 0;}100%{ stroke-dashoffset: 0;}}@keyframes edTJpVtj_draw_50{18.91385767790262%{stroke-dashoffset: 12}46.6916354556804%{ stroke-dashoffset: 0;}100%{ stroke-dashoffset: 0;}}@keyframes edTJpVtj_draw_51{19.069912609238454%{stroke-dashoffset: 12}46.847690387016236%{ stroke-dashoffset: 0;}100%{ stroke-dashoffset: 0;}}@keyframes edTJpVtj_draw_52{19.22596754057428%{stroke-dashoffset: 12}47.00374531835206%{ stroke-dashoffset: 0;}100%{ stroke-dashoffset: 0;}}@keyframes edTJpVtj_draw_53{19.382022471910112%{stroke-dashoffset: 12}47.1598002496879%{ stroke-dashoffset: 0;}100%{ stroke-dashoffset: 0;}}@keyframes edTJpVtj_draw_54{19.538077403245943%{stroke-dashoffset: 12}47.31585518102372%{ stroke-dashoffset: 0;}100%{ stroke-dashoffset: 0;}}@keyframes edTJpVtj_draw_55{19.69413233458177%{stroke-dashoffset: 12}47.47191011235955%{ stroke-dashoffset: 0;}100%{ stroke-dashoffset: 0;}}@keyframes edTJpVtj_draw_56{19.850187265917604%{stroke-dashoffset: 12}47.62796504369538%{ stroke-dashoffset: 0;}100%{ stroke-dashoffset: 0;}}@keyframes edTJpVtj_draw_57{20.00624219725343%{stroke-dashoffset: 12}47.784019975031214%{ stroke-dashoffset: 0;}100%{ stroke-dashoffset: 0;}}@keyframes edTJpVtj_draw_58{20.162297128589262%{stroke-dashoffset: 12}47.940074906367045%{ stroke-dashoffset: 0;}100%{ stroke-dashoffset: 0;}}@keyframes edTJpVtj_draw_59{20.318352059925093%{stroke-dashoffset: 12}48.096129837702875%{ stroke-dashoffset: 0;}100%{ stroke-dashoffset: 0;}}@keyframes edTJpVtj_draw_60{20.474406991260928%{stroke-dashoffset: 12}48.2521847690387%{ stroke-dashoffset: 0;}100%{ stroke-dashoffset: 0;}}@keyframes edTJpVtj_draw_61{20.63046192259676%{stroke-dashoffset: 12}48.40823970037454%{ stroke-dashoffset: 0;}100%{ stroke-dashoffset: 0;}}@keyframes edTJpVtj_draw_62{20.786516853932586%{stroke-dashoffset: 12}48.56429463171036%{ stroke-dashoffset: 0;}100%{ stroke-dashoffset: 0;}}@keyframes edTJpVtj_draw_63{20.942571785268417%{stroke-dashoffset: 12}48.72034956304619%{ stroke-dashoffset: 0;}100%{ stroke-dashoffset: 0;}}@keyframes edTJpVtj_draw_64{21.098626716604247%{stroke-dashoffset: 12}48.87640449438202%{ stroke-dashoffset: 0;}100%{ stroke-dashoffset: 0;}}@keyframes edTJpVtj_draw_65{21.254681647940078%{stroke-dashoffset: 12}49.03245942571785%{ stroke-dashoffset: 0;}100%{ stroke-dashoffset: 0;}}@keyframes edTJpVtj_draw_66{21.41073657927591%{stroke-dashoffset: 12}49.188514357053684%{ stroke-dashoffset: 0;}100%{ stroke-dashoffset: 0;}}@keyframes edTJpVtj_draw_67{21.566791510611736%{stroke-dashoffset: 12}49.344569288389515%{ stroke-dashoffset: 0;}100%{ stroke-dashoffset: 0;}}@keyframes edTJpVtj_draw_68{21.722846441947567%{stroke-dashoffset: 12}49.500624219725346%{ stroke-dashoffset: 0;}100%{ stroke-dashoffset: 0;}}@keyframes edTJpVtj_draw_69{21.878901373283398%{stroke-dashoffset: 12}49.65667915106117%{ stroke-dashoffset: 0;}100%{ stroke-dashoffset: 0;}}@keyframes edTJpVtj_draw_70{22.03495630461923%{stroke-dashoffset: 12}49.812734082397%{ stroke-dashoffset: 0;}100%{ stroke-dashoffset: 0;}}@keyframes edTJpVtj_draw_71{22.191011235955056%{stroke-dashoffset: 12}49.96878901373283%{ stroke-dashoffset: 0;}100%{ stroke-dashoffset: 0;}}@keyframes edTJpVtj_draw_72{22.347066167290887%{stroke-dashoffset: 12}50.12484394506866%{ stroke-dashoffset: 0;}100%{ stroke-dashoffset: 0;}}@keyframes edTJpVtj_draw_73{22.503121098626718%{stroke-dashoffset: 12}50.2808988764045%{ stroke-dashoffset: 0;}100%{ stroke-dashoffset: 0;}}@keyframes edTJpVtj_draw_74{22.659176029962545%{stroke-dashoffset: 12}50.43695380774032%{ stroke-dashoffset: 0;}100%{ stroke-dashoffset: 0;}}@keyframes edTJpVtj_draw_75{22.815230961298376%{stroke-dashoffset: 12}50.593008739076154%{ stroke-dashoffset: 0;}100%{ stroke-dashoffset: 0;}}@keyframes edTJpVtj_draw_76{22.971285892634207%{stroke-dashoffset: 12}50.749063670411985%{ stroke-dashoffset: 0;}100%{ stroke-dashoffset: 0;}}@keyframes edTJpVtj_draw_77{23.127340823970037%{stroke-dashoffset: 12}50.90511860174781%{ stroke-dashoffset: 0;}100%{ stroke-dashoffset: 0;}}@keyframes edTJpVtj_draw_78{23.28339575530587%{stroke-dashoffset: 12}51.06117353308365%{ stroke-dashoffset: 0;}100%{ stroke-dashoffset: 0;}}@keyframes edTJpVtj_draw_79{23.439450686641695%{stroke-dashoffset: 12}51.21722846441947%{ stroke-dashoffset: 0;}100%{ stroke-dashoffset: 0;}}@keyframes edTJpVtj_draw_80{23.59550561797753%{stroke-dashoffset: 12}51.3732833957553%{ stroke-dashoffset: 0;}100%{ stroke-dashoffset: 0;}}@keyframes edTJpVtj_draw_81{23.75156054931336%{stroke-dashoffset: 159}51.52933832709113%{ stroke-dashoffset: 0;}100%{ stroke-dashoffset: 0;}}@keyframes edTJpVtj_draw_82{23.907615480649188%{stroke-dashoffset: 160}51.68539325842697%{ stroke-dashoffset: 0;}100%{ stroke-dashoffset: 0;}}@keyframes edTJpVtj_draw_83{24.063670411985022%{stroke-dashoffset: 160}51.841448189762794%{ stroke-dashoffset: 0;}100%{ stroke-dashoffset: 0;}}@keyframes edTJpVtj_draw_84{24.21972534332085%{stroke-dashoffset: 33}51.99750312109863%{ stroke-dashoffset: 0;}100%{ stroke-dashoffset: 0;}}@keyframes edTJpVtj_draw_85{24.37578027465668%{stroke-dashoffset: 25}52.153558052434455%{ stroke-dashoffset: 0;}100%{ stroke-dashoffset: 0;}}@keyframes edTJpVtj_draw_86{24.53183520599251%{stroke-dashoffset: 25}52.30961298377029%{ stroke-dashoffset: 0;}100%{ stroke-dashoffset: 0;}}@keyframes edTJpVtj_draw_87{24.68789013732834%{stroke-dashoffset: 65}52.46566791510612%{ stroke-dashoffset: 0;}100%{ stroke-dashoffset: 0;}}@keyframes edTJpVtj_draw_88{24.843945068664173%{stroke-dashoffset: 65}52.621722846441955%{ stroke-dashoffset: 0;}100%{ stroke-dashoffset: 0;}}@keyframes edTJpVtj_draw_89{25%{stroke-dashoffset: 65}52.77777777777778%{ stroke-dashoffset: 0;}100%{ stroke-dashoffset: 0;}}</style></svg>


  